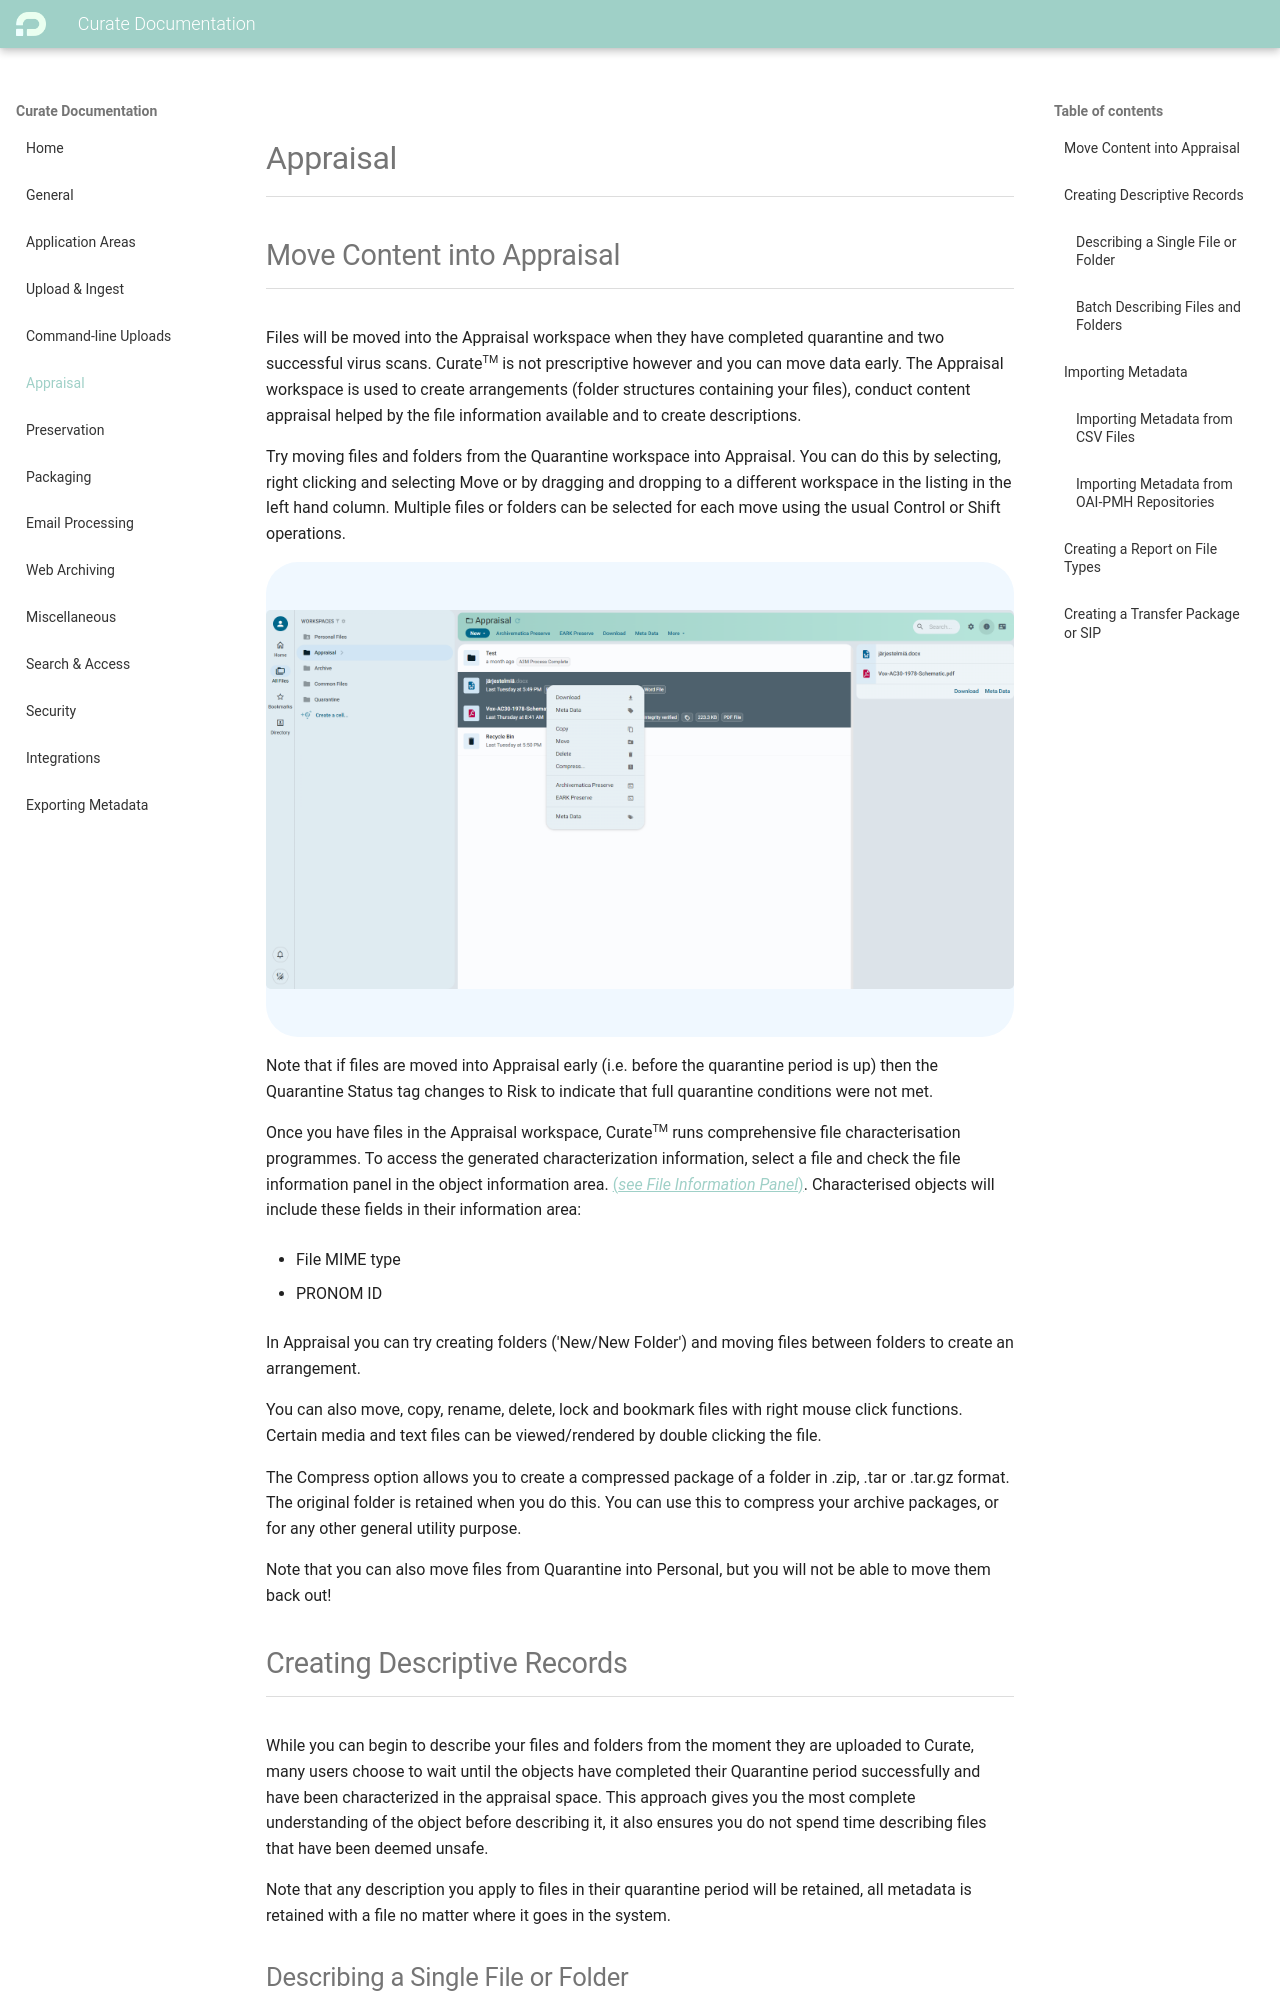

repository: penwern/curate-documentation · page: appraisal/index.html · generator: mkdocs

## Move Content into Appraisal

Files will be moved into the Appraisal workspace when they have
completed quarantine and two successful virus scans. Curate<span style="font-size: 8pt;vertical-align: super;">TM</span> is not
prescriptive however and you can move data early. The Appraisal
workspace is used to create arrangements (folder structures containing
your files), conduct content appraisal helped by the file information
available and to create descriptions.

Try moving files and folders from the Quarantine workspace into
Appraisal. You can do this by selecting, right clicking and selecting
Move or by dragging and dropping to a different workspace in the listing
in the left hand column. Multiple files or folders can be selected for
each move using the usual Control or Shift operations.

<div class="main-content-img-container">
    <img src="/curate-documentation/vertopal_205d29a8e99241c0a1d0e3064ad58f44/media/image24.png" style="" alt="Curate context menu options"></img>
</div>

Note that if files are moved into Appraisal early (i.e. before the
quarantine period is up) then the Quarantine Status tag changes to Risk
to indicate that full quarantine conditions were not met.

Once you have files in the Appraisal workspace, Curate<span style="font-size: 8pt;vertical-align: super;">TM</span> runs
comprehensive file characterisation programmes. To access the generated
characterization information, select a file and check the file
information panel in the object information area. [(_see File Information Panel_)](application-areas.md#file-information-panel). Characterised objects will include these fields in their
information area:

- File MIME type

- PRONOM ID

In Appraisal you can try creating folders ('New/New Folder') and moving
files between folders to create an arrangement.

You can also move, copy, rename, delete, lock and bookmark files with
right mouse click functions. Certain media and text files can be
viewed/rendered by double clicking the file.

The Compress option allows you to create a compressed package of a
folder in .zip, .tar or .tar.gz format. The original folder is retained
when you do this. You can use this to compress your archive packages, or
for any other general utility purpose.

Note that you can also move files from Quarantine into Personal, but you
will not be able to move them back out!
